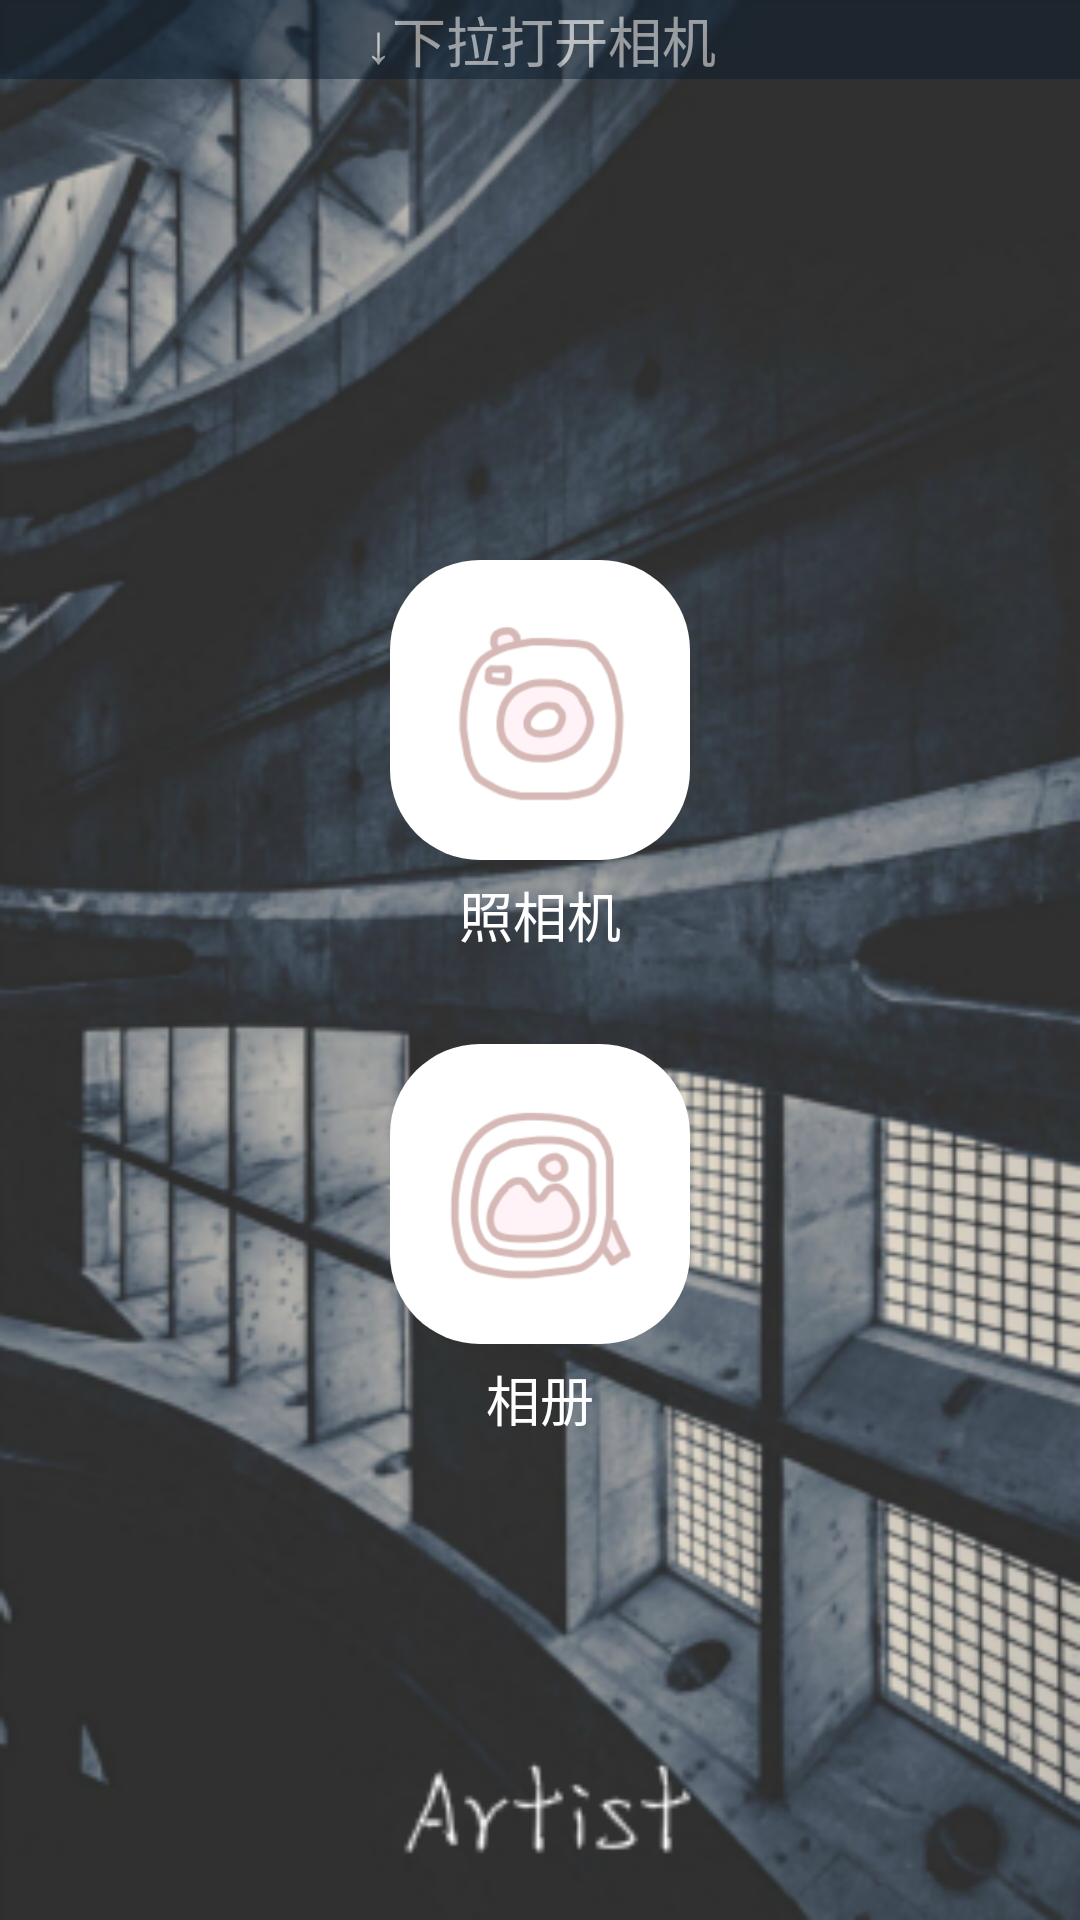

Reconstruct the res/layout file that produces this screen, plus the resources it refers to.
<!-- AndroidManifest.xml: application theme AppTheme -->
<!-- res/layout/activity_main.xml -->
<?xml version="1.0" encoding="utf-8"?>
<LinearLayout xmlns:android="http://schemas.android.com/apk/res/android"
    xmlns:app="http://schemas.android.com/apk/res-auto"
    xmlns:tools="http://schemas.android.com/tools"
    android:layout_width="match_parent"
    android:layout_height="match_parent"
    android:orientation="vertical"
    android:gravity="center"
    android:background="@drawable/back"
    tools:context=".PresentationLayer.MainActivity">

    <TextView
        android:layout_width="match_parent"
        android:layout_height="wrap_content"
        android:layout_marginTop="0dp"
        android:layout_gravity="center_horizontal"
        android:gravity="center"
        android:text="↓下拉打开相机"
        android:textSize="18sp"
        android:textColor="#ffffff"
        android:background="#0a1c2e"
        android:alpha="0.5"/>

    <LinearLayout
        android:id="@+id/ll_1"
        android:layout_width="match_parent"
        android:layout_height="match_parent"
        android:gravity="center"
        android:orientation="vertical">

        <ImageButton
            android:id="@+id/btnCamera"
            android:layout_width="100dp"
            android:layout_height="100dp"
            android:src="@drawable/cam"
            android:scaleType="fitXY"
            android:background="@drawable/btn1_ripple"
            android:textSize="18sp"
            android:layout_marginBottom="5dp"/>
        <TextView
            android:layout_width="wrap_content"
            android:layout_height="wrap_content"
            android:text="照相机"
            android:textSize="18sp"
            android:textColor="#ffffff"
            android:layout_marginBottom="30dp"/>

        <ImageButton
            android:id="@+id/btnAlbum"
            android:layout_width="100dp"
            android:layout_height="100dp"
            android:src="@drawable/alb"
            android:scaleType="fitXY"
            android:background="@drawable/btn1_ripple"
            android:textSize="18sp"
            android:layout_marginBottom="5dp"/>
        <TextView
            android:layout_width="wrap_content"
            android:layout_height="wrap_content"
            android:text="相册"
            android:textSize="18sp"
            android:textColor="#ffffff"/>

    </LinearLayout>



</LinearLayout>
<!-- resources referenced by this layout -->
<resources>
  <!-- drawable alb: png bitmap (drawable, 9340 bytes) -->
  <!-- drawable back: png bitmap (drawable, 237355 bytes) -->
  <!-- drawable btn1_ripple (drawable) -->
  <?xml version="1.0" encoding="utf-8"?>
  <ripple xmlns:android="http://schemas.android.com/apk/res/android" android:color="#a4b0bc">
      <item android:drawable="@drawable/bg_btn1"/>
  </ripple>
  <!-- drawable cam: png bitmap (drawable, 8053 bytes) -->
  <style name="AppTheme" parent="Theme.AppCompat.Light.NoActionBar">
          
          <item name="android:windowNoTitle">true</item>
          <item name="android:windowFullscreen">true</item>
          
          <item name="colorPrimary">@color/colorPrimary</item>
          <item name="colorPrimaryDark">@color/colorPrimaryDark</item>
          <item name="colorAccent">@color/colorAccent</item>
      </style>
  <!-- drawable bg_btn1 (drawable) -->
  <?xml version="1.0" encoding="utf-8"?>
  <shape xmlns:android="http://schemas.android.com/apk/res/android">
      <solid android:color="#ffffff" />
      <corners
          android:radius="30dp"/>
  </shape>
  <!-- not gathered from this repository: default colours our renderer supplied (Android Studio template values) -->
  <color name="colorPrimary">#FF6200EE</color>
  <color name="colorPrimaryDark">#FF3700B3</color>
  <color name="colorAccent">#FF03DAC5</color>
</resources>
